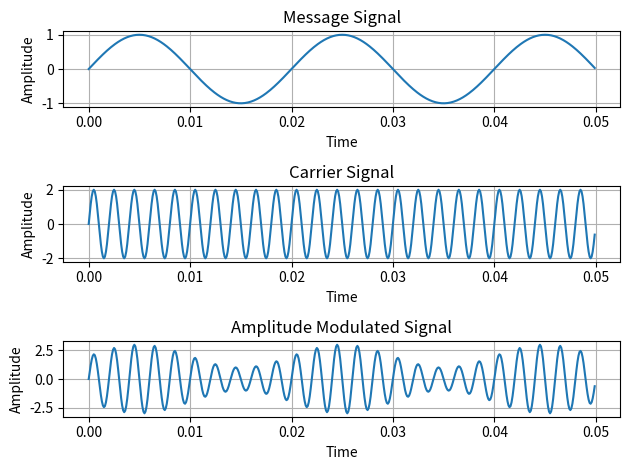

Write Python code to recreate this figure.

import numpy as np
import matplotlib.pyplot as plt

# Time values
Fs = 10000
t = np.arange(0, 0.05, 1/Fs)

# Message signal
Am = 1
fm = 50
message = Am * np.sin(2 * np.pi * fm * t)

# Carrier signal
Ac = 2
fc = 500
carrier = Ac * np.sin(2 * np.pi * fc * t)

# Amplitude Modulation
modulation_index = 0.5
AM_signal = Ac * (1 + modulation_index * np.sin(2 * np.pi * fm * t)) * np.sin(2 * np.pi * fc * t)

# Plot message signal
plt.subplot(3, 1, 1)
plt.plot(t, message)
plt.title("Message Signal")
plt.xlabel("Time")
plt.ylabel("Amplitude")
plt.grid()

# Plot carrier signal
plt.subplot(3, 1, 2)
plt.plot(t, carrier)
plt.title("Carrier Signal")
plt.xlabel("Time")
plt.ylabel("Amplitude")
plt.grid()

# Plot AM signal
plt.subplot(3, 1, 3)
plt.plot(t, AM_signal)
plt.title("Amplitude Modulated Signal")
plt.xlabel("Time")
plt.ylabel("Amplitude")
plt.grid()

plt.tight_layout()
plt.show()
